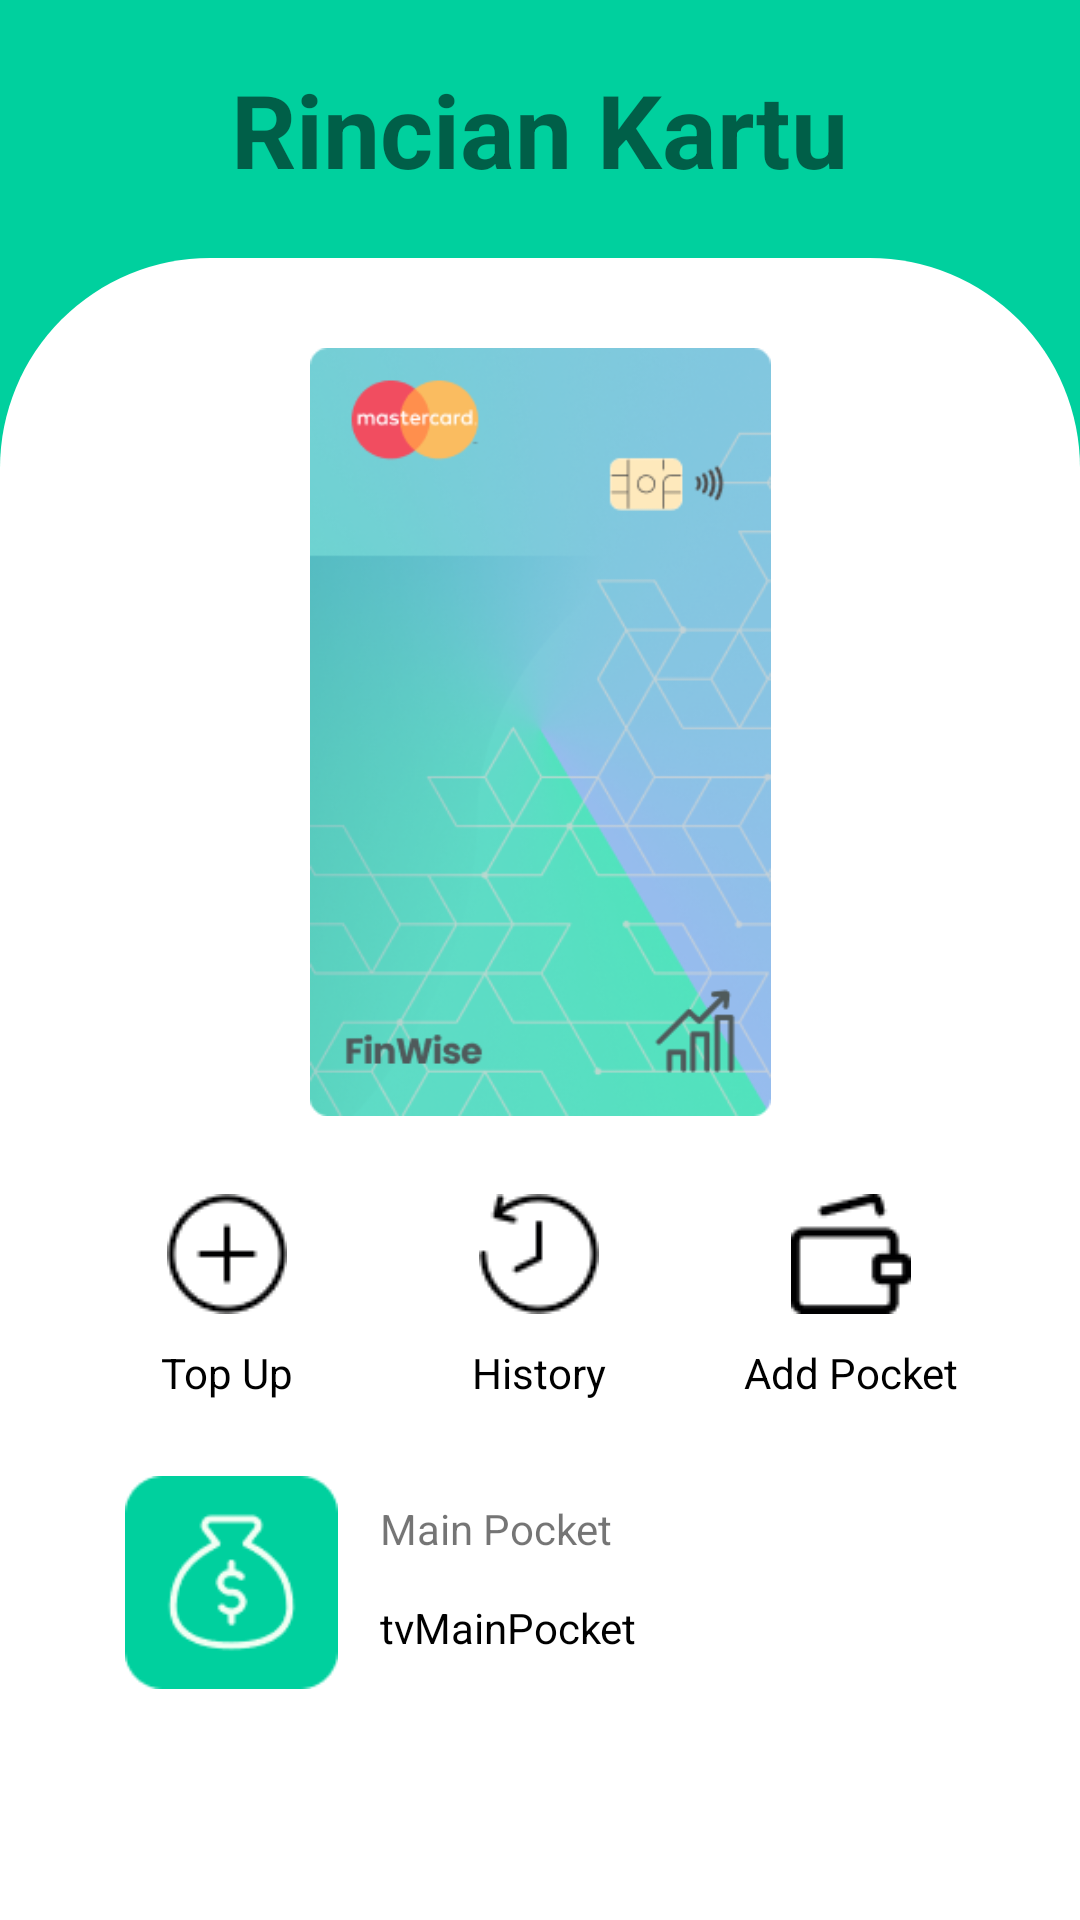

Android layout source for this screen:
<!-- AndroidManifest.xml: application theme Theme.Menghitung_Mimpi -->
<!-- res/layout/fragment_card_on_tap.xml -->
<?xml version="1.0" encoding="utf-8"?>
<androidx.constraintlayout.widget.ConstraintLayout xmlns:android="http://schemas.android.com/apk/res/android"
    xmlns:tools="http://schemas.android.com/tools"
    xmlns:app="http://schemas.android.com/apk/res-auto"
    android:id="@+id/frameLayout10"
    android:layout_width="match_parent"
    android:layout_height="match_parent"
    tools:context=".fragment.CardOnTapFragment">

    <androidx.constraintlayout.widget.ConstraintLayout
        android:id="@+id/constraintLayout20"
        android:layout_width="0dp"
        android:layout_height="600dp"
        android:layout_marginTop="132dp"
        android:background="@drawable/rounded_top_corners"
        android:paddingBottom="110dp"
        app:layout_constraintBottom_toBottomOf="parent"
        app:layout_constraintEnd_toEndOf="parent"
        app:layout_constraintHorizontal_bias="0.0"
        app:layout_constraintStart_toStartOf="parent"
        app:layout_constraintTop_toTopOf="parent">

        <androidx.constraintlayout.widget.ConstraintLayout
            android:layout_width="336dp"
            android:layout_height="82dp"
            android:layout_marginTop="24dp"
            app:layout_constraintEnd_toEndOf="@+id/constraintLayout21"
            app:layout_constraintStart_toStartOf="@+id/constraintLayout21"
            app:layout_constraintTop_toBottomOf="@+id/constraintLayout21">

            <ImageView
                android:id="@+id/imageView24"
                android:layout_width="83dp"
                android:layout_height="71dp"
                android:layout_marginStart="24dp"
                android:src="@drawable/main_pocket_icon"
                app:layout_constraintBottom_toBottomOf="parent"
                app:layout_constraintStart_toStartOf="parent"
                app:layout_constraintTop_toTopOf="parent"
                app:layout_constraintVertical_bias="0.0" />

            <TextView
                android:id="@+id/textView106"
                android:layout_width="wrap_content"
                android:layout_height="wrap_content"
                android:layout_marginStart="8dp"
                android:layout_marginTop="8dp"
                android:text="Main Pocket"
                app:layout_constraintStart_toEndOf="@+id/imageView24"
                app:layout_constraintTop_toTopOf="parent" />

            <TextView
                android:id="@+id/tvMainPocket"
                android:layout_width="wrap_content"
                android:layout_height="wrap_content"
                android:layout_marginTop="14dp"
                android:text="tvMainPocket"
                android:textColor="#000000"
                app:layout_constraintStart_toStartOf="@+id/textView106"
                app:layout_constraintTop_toBottomOf="@+id/textView106" />
        </androidx.constraintlayout.widget.ConstraintLayout>

        <ImageView
            android:id="@+id/imageView22"
            android:layout_width="157dp"
            android:layout_height="256dp"
            android:layout_marginTop="30dp"
            android:src="@drawable/card"
            app:layout_constraintEnd_toEndOf="parent"
            app:layout_constraintStart_toStartOf="parent"
            app:layout_constraintTop_toTopOf="parent" />

        <androidx.constraintlayout.widget.ConstraintLayout
            android:id="@+id/constraintLayout21"
            android:layout_width="336dp"
            android:layout_height="80dp"
            android:layout_marginTop="16dp"
            app:layout_constraintEnd_toEndOf="parent"
            app:layout_constraintHorizontal_bias="0.492"
            app:layout_constraintStart_toStartOf="parent"
            app:layout_constraintTop_toBottomOf="@+id/imageView22">

            <ImageButton
                android:id="@+id/btnTopup1"
                android:layout_width="wrap_content"
                android:layout_height="wrap_content"
                android:layout_marginStart="32dp"
                android:backgroundTint="#FFFFFF"
                android:src="@drawable/topup_icon"
                app:layout_constraintStart_toStartOf="parent"
                app:layout_constraintTop_toTopOf="parent" />

            <ImageButton
                android:id="@+id/btnHistory1"
                android:layout_width="wrap_content"
                android:layout_height="wrap_content"
                android:layout_marginStart="40dp"
                android:backgroundTint="#FFFFFF"
                android:src="@drawable/history_icon"
                app:layout_constraintStart_toEndOf="@+id/btnTopup1"
                app:layout_constraintTop_toTopOf="parent" />

            <ImageButton
                android:id="@+id/btnAddPocket1"
                android:layout_width="wrap_content"
                android:layout_height="wrap_content"
                android:layout_marginStart="40dp"
                android:backgroundTint="#FFFFFF"
                android:src="@drawable/add_pocket_icon"
                app:layout_constraintStart_toEndOf="@+id/btnHistory1"
                app:layout_constraintTop_toTopOf="parent" />

            <TextView
                android:id="@+id/btnTopup2"
                android:layout_width="wrap_content"
                android:layout_height="wrap_content"
                android:text="Top Up"
                android:textColor="#000000"
                app:layout_constraintEnd_toEndOf="@+id/btnTopup1"
                app:layout_constraintStart_toStartOf="@+id/btnTopup1"
                app:layout_constraintTop_toBottomOf="@+id/btnTopup1" />

            <TextView
                android:id="@+id/btnHistory2"
                android:layout_width="wrap_content"
                android:layout_height="wrap_content"
                android:text="History"
                android:textColor="#000000"
                app:layout_constraintEnd_toEndOf="@+id/btnHistory1"
                app:layout_constraintStart_toStartOf="@+id/btnHistory1"
                app:layout_constraintTop_toBottomOf="@+id/btnHistory1" />

            <TextView
                android:id="@+id/btnAddPocket2"
                android:layout_width="wrap_content"
                android:layout_height="wrap_content"
                android:text="Add Pocket"
                android:textColor="#000000"
                app:layout_constraintEnd_toEndOf="@+id/btnAddPocket1"
                app:layout_constraintStart_toStartOf="@+id/btnAddPocket1"
                app:layout_constraintTop_toBottomOf="@+id/btnAddPocket1" />
        </androidx.constraintlayout.widget.ConstraintLayout>
    </androidx.constraintlayout.widget.ConstraintLayout>

    <TextView
        android:id="@+id/textView94"
        android:layout_width="wrap_content"
        android:layout_height="wrap_content"
        android:text="Rincian Kartu"
        android:textSize="34sp"
        android:textStyle="bold"
        app:layout_constraintBottom_toTopOf="@+id/constraintLayout20"
        app:layout_constraintEnd_toEndOf="parent"
        app:layout_constraintStart_toStartOf="parent"
        app:layout_constraintTop_toTopOf="parent" />
</androidx.constraintlayout.widget.ConstraintLayout>
<!-- resources referenced by this layout -->
<resources>
  <!-- drawable add_pocket_icon: png bitmap (drawable, 550 bytes) -->
  <!-- drawable card: png bitmap (drawable, 106482 bytes) -->
  <!-- drawable history_icon: png bitmap (drawable, 755 bytes) -->
  <!-- drawable main_pocket_icon: png bitmap (drawable, 2502 bytes) -->
  <!-- drawable rounded_top_corners (drawable) -->
  <?xml version="1.0" encoding="utf-8"?>
  <shape xmlns:android="http://schemas.android.com/apk/res/android"
      android:shape="rectangle">
      <corners
          android:topLeftRadius="70dp"
          android:topRightRadius="70dp"/>
      <solid android:color="#FFFFFF" />
  </shape>
  <!-- drawable topup_icon: png bitmap (drawable, 714 bytes) -->
  <style name="Theme.Menghitung_Mimpi" parent="Theme.MaterialComponents.DayNight.NoActionBar">
          
          <item name="colorPrimary">@color/purple_500</item>
          <item name="colorPrimaryVariant">@color/purple_700</item>
          <item name="colorOnPrimary">@color/white</item>
          
          <item name="colorSecondary">@color/teal_200</item>
          <item name="colorSecondaryVariant">@color/teal_700</item>
          <item name="colorOnSecondary">@color/black</item>
          
          <item name="android:statusBarColor">?attr/colorPrimaryVariant</item>
          
          <item name="android:windowBackground">#00D09E</item>
      </style>
  <color name="purple_500">#FF6200EE</color>
  <color name="purple_700">#FF3700B3</color>
  <color name="white">#FFFFFFFF</color>
  <color name="teal_200">#FF03DAC5</color>
  <color name="teal_700">#FF018786</color>
  <color name="black">#FF000000</color>
</resources>
